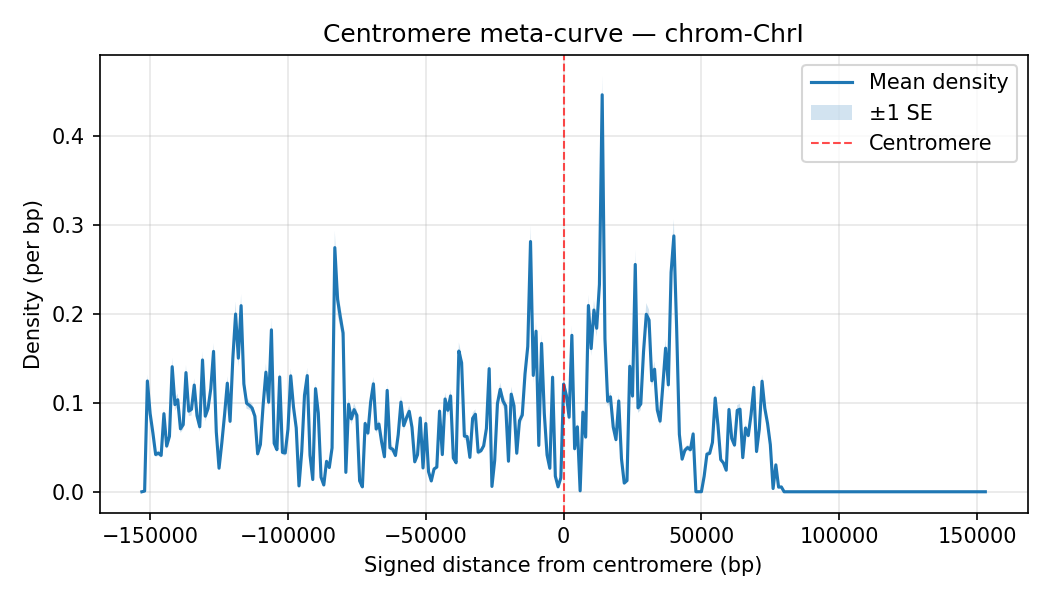

The data file committed next to this chart (first rows):
chrom, Bin_Center, mean_density, sd_density, n_datasets, se_density
ChrI, -153000, 0.0, 0.0, 35, 0.0
ChrI, -152000, 0.0008, 0.0007195, 35, 0.0001216
ChrI, -151000, 0.1247, 0.04207, 35, 0.007111
ChrI, -150000, 0.08791, 0.02846, 35, 0.004811
ChrI, -149000, 0.06617, 0.02485, 35, 0.0042
ChrI, -148000, 0.04194, 0.01783, 35, 0.003014
ChrI, -147000, 0.04349, 0.01711, 35, 0.002892
ChrI, -146000, 0.04094, 0.01689, 35, 0.002856
ChrI, -145000, 0.08789, 0.03313, 35, 0.0056
ChrI, -144000, 0.0514, 0.0203, 35, 0.003432
ChrI, -143000, 0.0624, 0.02397, 35, 0.004051
ChrI, -142000, 0.1408, 0.05925, 35, 0.01002
ChrI, -141000, 0.09811, 0.04221, 35, 0.007135
ChrI, -140000, 0.1036, 0.04149, 35, 0.007012
ChrI, -139000, 0.07089, 0.02771, 35, 0.004684
ChrI, -138000, 0.07546, 0.03047, 35, 0.005151
ChrI, -137000, 0.1341, 0.051, 35, 0.00862
ChrI, -136000, 0.09074, 0.03309, 35, 0.005594
ChrI, -135000, 0.09286, 0.04205, 35, 0.007108
ChrI, -134000, 0.1201, 0.0454, 35, 0.007673
ChrI, -133000, 0.08566, 0.03532, 35, 0.005971
ChrI, -132000, 0.07314, 0.03279, 35, 0.005543
ChrI, -131000, 0.1484, 0.05687, 35, 0.009612
ChrI, -130000, 0.08509, 0.03614, 35, 0.006108
ChrI, -129000, 0.09369, 0.03231, 35, 0.005461
ChrI, -128000, 0.116, 0.04341, 35, 0.007337
ChrI, -127000, 0.158, 0.05493, 35, 0.009285
ChrI, -126000, 0.06734, 0.02345, 35, 0.003963
ChrI, -125000, 0.02651, 0.009021, 35, 0.001525
ChrI, -124000, 0.05489, 0.02285, 35, 0.003863
ChrI, -123000, 0.08671, 0.03365, 35, 0.005688
ChrI, -122000, 0.1222, 0.04666, 35, 0.007888
ChrI, -121000, 0.07929, 0.03091, 35, 0.005225
ChrI, -120000, 0.1501, 0.061, 35, 0.01031
ChrI, -119000, 0.2001, 0.08304, 35, 0.01404
ChrI, -118000, 0.1504, 0.05924, 35, 0.01001
ChrI, -117000, 0.2095, 0.07763, 35, 0.01312
ChrI, -116000, 0.1215, 0.04968, 35, 0.008398
ChrI, -115000, 0.09963, 0.03803, 35, 0.006429
ChrI, -114000, 0.09737, 0.029, 35, 0.004902
ChrI, -113000, 0.09417, 0.02863, 35, 0.004839
ChrI, -112000, 0.08503, 0.03247, 35, 0.005488
ChrI, -111000, 0.04271, 0.02003, 35, 0.003385
ChrI, -110000, 0.05317, 0.02233, 35, 0.003775
ChrI, -109000, 0.09783, 0.04031, 35, 0.006814
ChrI, -108000, 0.1346, 0.05948, 35, 0.01005
ChrI, -107000, 0.1008, 0.04032, 35, 0.006816
ChrI, -106000, 0.1823, 0.07042, 35, 0.0119
ChrI, -105000, 0.05449, 0.03107, 35, 0.005251
ChrI, -104000, 0.04746, 0.01977, 35, 0.003342
ChrI, -103000, 0.1292, 0.04972, 35, 0.008404
ChrI, -102000, 0.04431, 0.01476, 35, 0.002495
ChrI, -101000, 0.04366, 0.01957, 35, 0.003308
ChrI, -100000, 0.07037, 0.02929, 35, 0.00495
ChrI, -99000, 0.1305, 0.05017, 35, 0.008481
ChrI, -98000, 0.09549, 0.03815, 35, 0.006449
ChrI, -97000, 0.07189, 0.02501, 35, 0.004228
ChrI, -96000, 0.006571, 0.003193, 35, 0.0005397
ChrI, -95000, 0.04523, 0.01509, 35, 0.002551
ChrI, -94000, 0.1086, 0.03945, 35, 0.006668
... 247 more rows
